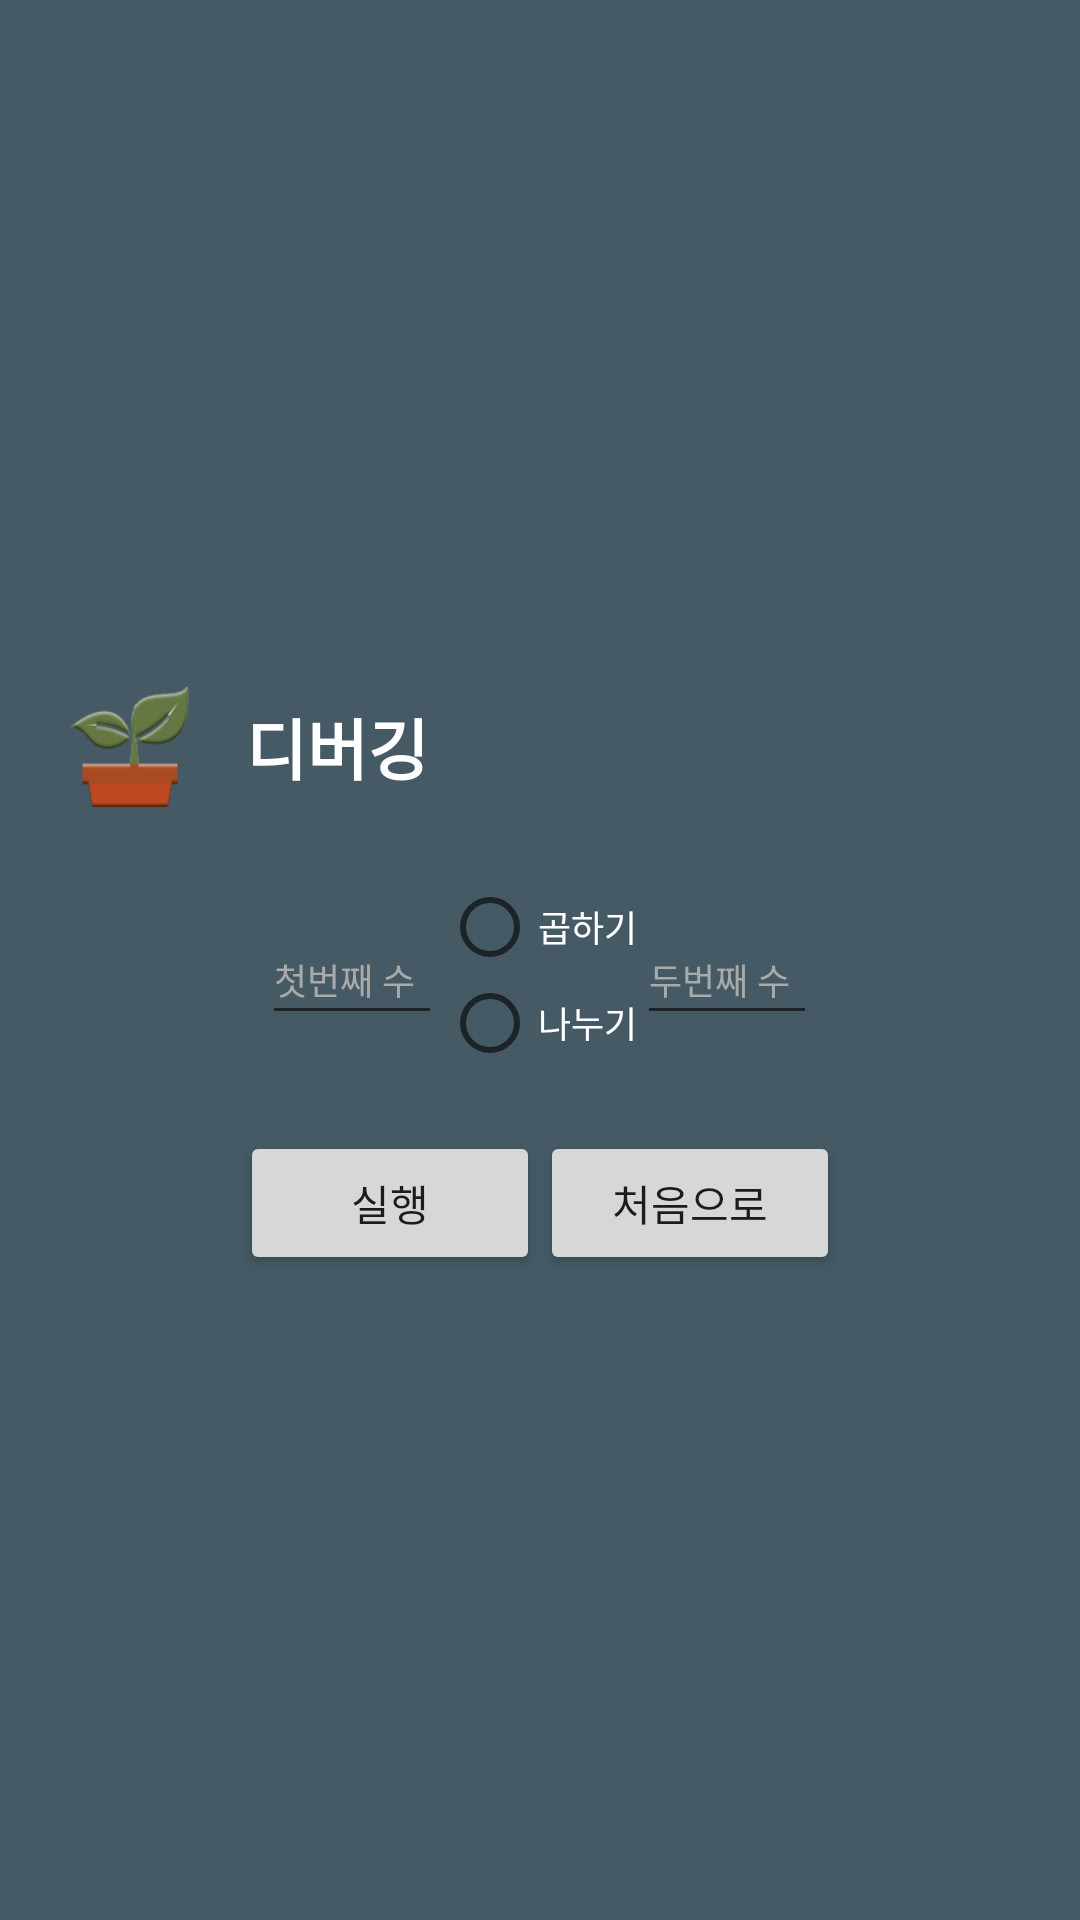

Layout XML and referenced resources for this Android screen:
<!-- AndroidManifest.xml: application theme AppTheme -->
<!-- res/layout/dialog_debug.xml -->
<?xml version="1.0" encoding="utf-8"?>
<LinearLayout xmlns:android="http://schemas.android.com/apk/res/android"
    android:orientation="vertical" android:layout_width="300dp"
    android:gravity="center"
    android:background="#455A64"
    android:layout_height="wrap_content">

    <LinearLayout
        android:layout_width="match_parent"
        android:layout_height="wrap_content"
        android:layout_gravity="center"
        android:orientation="vertical">

        <LinearLayout
            android:layout_width="match_parent"
            android:layout_height="68dp"
            android:layout_gravity="center"
            android:orientation="horizontal"
            android:layout_marginLeft="10dp"
            android:layout_marginRight="10dp">

            <LinearLayout
                android:layout_width="0dp"
                android:layout_weight="2"
                android:layout_height="68dp"
                android:layout_marginRight="5dp"
                android:gravity="center">

                <ImageView
                    android:layout_width="40dp"
                    android:layout_height="40dp"
                    android:src="@mipmap/ic_launcher" />

            </LinearLayout>

            <LinearLayout
                android:layout_width="0dp"
                android:layout_weight="8"
                android:layout_height="68dp"
                android:paddingRight="16dp"
                android:gravity="center_vertical">

                <TextView
                    android:layout_width="wrap_content"
                    android:layout_height="wrap_content"
                    android:gravity="center"
                    android:text="디버깅"
                    android:textColor="@android:color/white"
                    android:textSize="22dp"
                    android:textStyle="bold" />

            </LinearLayout>

        </LinearLayout>

        <LinearLayout
            android:layout_width="wrap_content"
            android:layout_height="wrap_content"
            android:orientation="horizontal"
            android:layout_gravity="center"
            android:gravity="center"
            android:layout_marginLeft="10dp"
            android:layout_marginRight="10dp"
            android:layout_marginTop="10dp"
            android:layout_marginBottom="20dp">

            <EditText
                android:id="@+id/first_number"
                android:layout_width="60dp"
                android:hint="첫번째 수"
                android:textColorHint="@android:color/darker_gray"
                android:textColor="@android:color/white"
                android:gravity="start|center_vertical"
                android:inputType="number"
                android:digits="0123456789"
                android:maxLength="3"
                android:maxLines="1"
                android:textAlignment="viewStart"
                android:textSize="12dp"
                android:layout_height="40dp" />

            <RadioGroup
                android:id="@+id/type"
                android:layout_width="wrap_content"
                android:layout_height="wrap_content"
                android:orientation="vertical">

                <RadioButton
                    android:id="@+id/multiply"
                    android:layout_width="wrap_content"
                    android:layout_height="wrap_content"
                    android:text="곱하기"
                    android:textSize="12dp"
                    android:textColor="@android:color/white"/>

                <RadioButton
                    android:id="@+id/divide"
                    android:layout_width="wrap_content"
                    android:layout_height="wrap_content"
                    android:text="나누기"
                    android:textSize="12dp"
                    android:textColor="@android:color/white"/>

            </RadioGroup>

            <EditText
                android:id="@+id/second_number"
                android:layout_width="60dp"
                android:hint="두번째 수"
                android:textColorHint="@android:color/darker_gray"
                android:textColor="@android:color/white"
                android:gravity="start|center_vertical"
                android:inputType="number"
                android:digits="0123456789"
                android:maxLength="3"
                android:maxLines="1"
                android:textAlignment="viewStart"
                android:textSize="12dp"
                android:layout_height="40dp" />

        </LinearLayout>

        <LinearLayout
            android:layout_width="wrap_content"
            android:layout_height="wrap_content"
            android:orientation="horizontal"
            android:layout_gravity="center">

            <Button
                android:id="@+id/button_confirm"
                android:layout_width="100dp"
                android:layout_height="wrap_content"
                android:text="실행" />

            <Button
                android:id="@+id/button_back"
                android:layout_width="100dp"
                android:layout_height="wrap_content"
                android:text="처음으로" />

        </LinearLayout>

    </LinearLayout>

</LinearLayout>
<!-- resources referenced by this layout -->
<resources>
  <!-- mipmap ic_launcher: png bitmap (mipmap-hdpi, 4810 bytes) -->
  <style name="AppTheme" parent="Theme.AppCompat.Light.DarkActionBar">
          
          <item name="colorPrimary">@color/colorPrimary</item>
          <item name="colorPrimaryDark">@color/colorPrimaryDark</item>
          <item name="colorAccent">@color/colorAccent</item>
  
      </style>
  <color name="colorPrimary">#3F51B5</color>
  <color name="colorPrimaryDark">#303F9F</color>
  <color name="colorAccent">#FF4081</color>
</resources>
